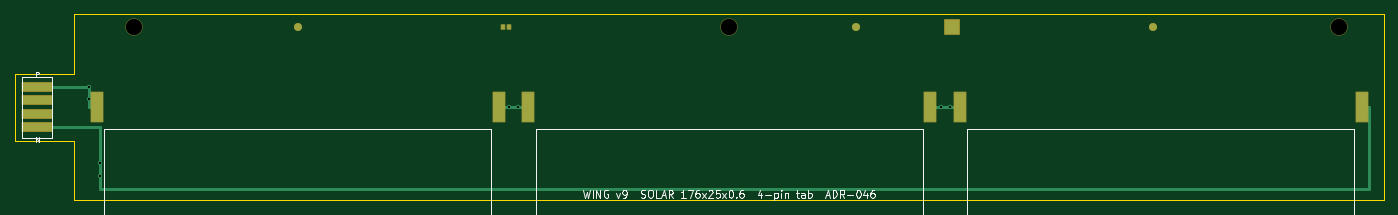
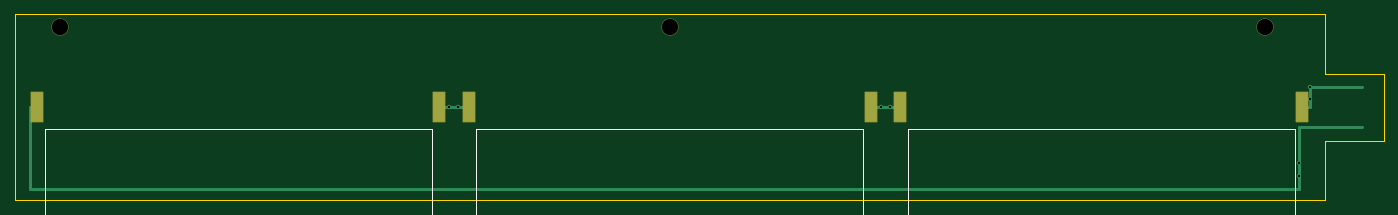
Circuit board: 11 layer files. Board 184.0 x 25.0 mm.
- bottom_copper: wing_board_v9-B_Cu.gbl (1832 bytes)
- bottom_mask: wing_board_v9-B_Mask.gbs (1474 bytes)
- paste: wing_board_v9-B_Paste.gbp (703 bytes)
- bottom_silk: wing_board_v9-B_Silkscreen.gbo (1337 bytes)
- outline: wing_board_v9-Edge_Cuts.gm1 (796 bytes)
- top_copper: wing_board_v9-F_Cu.gtl (2638 bytes)
- top_mask: wing_board_v9-F_Mask.gts (2174 bytes)
- paste: wing_board_v9-F_Paste.gtp (945 bytes)
- top_silk: wing_board_v9-F_Silkscreen.gto (18181 bytes)
- drill: wing_board_v9-NPTH.drl (380 bytes)
- drill: wing_board_v9-PTH.drl (426 bytes)

=== bottom_copper: wing_board_v9-B_Cu.gbl ===
%TF.GenerationSoftware,KiCad,Pcbnew,9.0.8+dfsg-1*%
%TF.CreationDate,2026-10-13T18:43:26+02:00*%
%TF.ProjectId,wing_board_v9,77696e67-5f62-46f6-9172-645f76392e6b,rev?*%
%TF.SameCoordinates,Original*%
%TF.FileFunction,Copper,L2,Bot*%
%TF.FilePolarity,Positive*%
%FSLAX46Y46*%
G04 Gerber Fmt 4.6, Leading zero omitted, Abs format (unit mm)*
G04 Created by KiCad (PCBNEW 9.0.8+dfsg-1) date 2026-10-13 18:43:26*
%MOMM*%
%LPD*%
G01*
G04 APERTURE LIST*
%TA.AperFunction,SMDPad,CuDef*%
%ADD10R,1.600000X4.000000*%
%TD*%
%TA.AperFunction,ViaPad*%
%ADD11C,0.600000*%
%TD*%
%TA.AperFunction,Conductor*%
%ADD12C,0.400000*%
%TD*%
G04 APERTURE END LIST*
D10*
%TO.P,SC4,1*%
%TO.N,SOLAR_P*%
X3000000Y-12500000D03*
%TO.P,SC4,2*%
%TO.N,SOLAR_MID1*%
X57000000Y-12500000D03*
%TD*%
%TO.P,SC5,1*%
%TO.N,SOLAR_MID1*%
X61000000Y-12500000D03*
%TO.P,SC5,2*%
%TO.N,SOLAR_MID2*%
X115000000Y-12500000D03*
%TD*%
%TO.P,SC6,1*%
%TO.N,SOLAR_MID2*%
X119000000Y-12500000D03*
%TO.P,SC6,2*%
%TO.N,SOLAR_N*%
X173000000Y-12500000D03*
%TD*%
D11*
%TO.N,SOLAR_P*%
X2000000Y-9800000D03*
X2000000Y-11400000D03*
%TO.N,SOLAR_MID1*%
X58400000Y-12500000D03*
X59600000Y-12500000D03*
%TO.N,SOLAR_MID2*%
X116400000Y-12500000D03*
X117600000Y-12500000D03*
%TO.N,SOLAR_N*%
X3400000Y-20000000D03*
X3400000Y-21800000D03*
%TD*%
D12*
%TO.N,SOLAR_P*%
X3000000Y-12500000D02*
X2000000Y-12500000D01*
X2000000Y-12500000D02*
X2000000Y-9800000D01*
X2000000Y-9800000D02*
X-5000000Y-9800000D01*
%TO.N,SOLAR_MID1*%
X57000000Y-12500000D02*
X61000000Y-12500000D01*
%TO.N,SOLAR_MID2*%
X115000000Y-12500000D02*
X119000000Y-12500000D01*
%TO.N,SOLAR_N*%
X173000000Y-12500000D02*
X174000000Y-12500000D01*
X174000000Y-12500000D02*
X174000000Y-23500000D01*
X174000000Y-23500000D02*
X3400000Y-23500000D01*
X3400000Y-23500000D02*
X3400000Y-15200000D01*
X3400000Y-15200000D02*
X-5000000Y-15200000D01*
%TD*%
M02*

=== bottom_mask: wing_board_v9-B_Mask.gbs (1474 bytes, source withheld) ===
=== paste: wing_board_v9-B_Paste.gbp ===
%TF.GenerationSoftware,KiCad,Pcbnew,9.0.8+dfsg-1*%
%TF.CreationDate,2026-10-13T18:43:26+02:00*%
%TF.ProjectId,wing_board_v9,77696e67-5f62-46f6-9172-645f76392e6b,rev?*%
%TF.SameCoordinates,Original*%
%TF.FileFunction,Paste,Bot*%
%TF.FilePolarity,Positive*%
%FSLAX46Y46*%
G04 Gerber Fmt 4.6, Leading zero omitted, Abs format (unit mm)*
G04 Created by KiCad (PCBNEW 9.0.8+dfsg-1) date 2026-10-13 18:43:26*
%MOMM*%
%LPD*%
G01*
G04 APERTURE LIST*
%ADD10R,1.600000X4.000000*%
G04 APERTURE END LIST*
D10*
%TO.C,SC4*%
X3000000Y-12500000D03*
X57000000Y-12500000D03*
%TD*%
%TO.C,SC5*%
X61000000Y-12500000D03*
X115000000Y-12500000D03*
%TD*%
%TO.C,SC6*%
X119000000Y-12500000D03*
X173000000Y-12500000D03*
%TD*%
M02*

=== bottom_silk: wing_board_v9-B_Silkscreen.gbo ===
%TF.GenerationSoftware,KiCad,Pcbnew,9.0.8+dfsg-1*%
%TF.CreationDate,2026-10-13T18:43:26+02:00*%
%TF.ProjectId,wing_board_v9,77696e67-5f62-46f6-9172-645f76392e6b,rev?*%
%TF.SameCoordinates,Original*%
%TF.FileFunction,Legend,Bot*%
%TF.FilePolarity,Positive*%
%FSLAX46Y46*%
G04 Gerber Fmt 4.6, Leading zero omitted, Abs format (unit mm)*
G04 Created by KiCad (PCBNEW 9.0.8+dfsg-1) date 2026-10-13 18:43:26*
%MOMM*%
%LPD*%
G01*
G04 APERTURE LIST*
%ADD10C,0.120000*%
G04 APERTURE END LIST*
D10*
X3619048Y-36175426D02*
X4380953Y-36175426D01*
X4000000Y-36556379D02*
X4000000Y-35794474D01*
X55619048Y-36175426D02*
X56380953Y-36175426D01*
X61619048Y-36175426D02*
X62380953Y-36175426D01*
X62000000Y-36556379D02*
X62000000Y-35794474D01*
X113619048Y-36175426D02*
X114380953Y-36175426D01*
X119619048Y-36175426D02*
X120380953Y-36175426D01*
X120000000Y-36556379D02*
X120000000Y-35794474D01*
X171619048Y-36175426D02*
X172380953Y-36175426D01*
%TO.C,SC4*%
X4000000Y-15500000D02*
X56000000Y-15500000D01*
X56000000Y-34500000D01*
X4000000Y-34500000D01*
X4000000Y-15500000D01*
%TO.C,SC5*%
X62000000Y-15500000D02*
X114000000Y-15500000D01*
X114000000Y-34500000D01*
X62000000Y-34500000D01*
X62000000Y-15500000D01*
%TO.C,SC6*%
X120000000Y-15500000D02*
X172000000Y-15500000D01*
X172000000Y-34500000D01*
X120000000Y-34500000D01*
X120000000Y-15500000D01*
%TD*%
M02*

=== outline: wing_board_v9-Edge_Cuts.gm1 ===
%TF.GenerationSoftware,KiCad,Pcbnew,9.0.8+dfsg-1*%
%TF.CreationDate,2026-10-13T18:43:26+02:00*%
%TF.ProjectId,wing_board_v9,77696e67-5f62-46f6-9172-645f76392e6b,rev?*%
%TF.SameCoordinates,Original*%
%TF.FileFunction,Profile,NP*%
%FSLAX46Y46*%
G04 Gerber Fmt 4.6, Leading zero omitted, Abs format (unit mm)*
G04 Created by KiCad (PCBNEW 9.0.8+dfsg-1) date 2026-10-13 18:43:26*
%MOMM*%
%LPD*%
G01*
G04 APERTURE LIST*
%TA.AperFunction,Profile*%
%ADD10C,0.100000*%
%TD*%
G04 APERTURE END LIST*
D10*
X-8000000Y-8000000D02*
X0Y-8000000D01*
X0Y-8000000D02*
X0Y0D01*
X0Y0D02*
X176000000Y0D01*
X176000000Y0D02*
X176000000Y-25000000D01*
X176000000Y-25000000D02*
X0Y-25000000D01*
X0Y-25000000D02*
X0Y-17000000D01*
X0Y-17000000D02*
X-8000000Y-17000000D01*
X-8000000Y-17000000D02*
X-8000000Y-8000000D01*
M02*

=== top_copper: wing_board_v9-F_Cu.gtl ===
%TF.GenerationSoftware,KiCad,Pcbnew,9.0.8+dfsg-1*%
%TF.CreationDate,2026-10-13T18:43:26+02:00*%
%TF.ProjectId,wing_board_v9,77696e67-5f62-46f6-9172-645f76392e6b,rev?*%
%TF.SameCoordinates,Original*%
%TF.FileFunction,Copper,L1,Top*%
%TF.FilePolarity,Positive*%
%FSLAX46Y46*%
G04 Gerber Fmt 4.6, Leading zero omitted, Abs format (unit mm)*
G04 Created by KiCad (PCBNEW 9.0.8+dfsg-1) date 2026-10-13 18:43:26*
%MOMM*%
%LPD*%
G01*
G04 APERTURE LIST*
%TA.AperFunction,SMDPad,CuDef*%
%ADD10R,1.600000X4.000000*%
%TD*%
%TA.AperFunction,SMDPad,CuDef*%
%ADD11R,4.000000X1.200000*%
%TD*%
%TA.AperFunction,SMDPad,CuDef*%
%ADD12C,1.000000*%
%TD*%
%TA.AperFunction,SMDPad,CuDef*%
%ADD13R,0.500000X0.600000*%
%TD*%
%TA.AperFunction,SMDPad,CuDef*%
%ADD14R,2.000000X2.000000*%
%TD*%
%TA.AperFunction,ViaPad*%
%ADD15C,0.600000*%
%TD*%
%TA.AperFunction,Conductor*%
%ADD16C,0.400000*%
%TD*%
G04 APERTURE END LIST*
D10*
%TO.P,SC1,1*%
%TO.N,SOLAR_P*%
X3000000Y-12500000D03*
%TO.P,SC1,2*%
%TO.N,SOLAR_MID1*%
X57000000Y-12500000D03*
%TD*%
%TO.P,SC2,1*%
%TO.N,SOLAR_MID1*%
X61000000Y-12500000D03*
%TO.P,SC2,2*%
%TO.N,SOLAR_MID2*%
X115000000Y-12500000D03*
%TD*%
%TO.P,SC3,1*%
%TO.N,SOLAR_MID2*%
X119000000Y-12500000D03*
%TO.P,SC3,2*%
%TO.N,SOLAR_N*%
X173000000Y-12500000D03*
%TD*%
D11*
%TO.P,J1,1*%
%TO.N,SOLAR_P*%
X-5000000Y-9800000D03*
%TO.P,J1,2*%
%TO.N,GND*%
X-5000000Y-11600000D03*
%TO.P,J1,3*%
%TO.N,RF_FEED*%
X-5000000Y-13400000D03*
%TO.P,J1,4*%
%TO.N,SOLAR_N*%
X-5000000Y-15200000D03*
%TD*%
D12*
%TO.P,FID1,1*%
%TO.N,N/C*%
X30000000Y-1700000D03*
%TD*%
%TO.P,FID2,1*%
%TO.N,N/C*%
X105000000Y-1700000D03*
%TD*%
%TO.P,FID3,1*%
%TO.N,N/C*%
X145000000Y-1700000D03*
%TD*%
D13*
%TO.P,FB1,1*%
%TO.N,N/C*%
X57550000Y-1700000D03*
%TO.P,FB1,2*%
X58450000Y-1700000D03*
%TD*%
D14*
%TO.P,RF1,1*%
%TO.N,N/C*%
X118000000Y-1700000D03*
%TD*%
D15*
%TO.N,SOLAR_P*%
X2000000Y-9800000D03*
X2000000Y-11400000D03*
%TO.N,SOLAR_MID1*%
X58400000Y-12500000D03*
X59600000Y-12500000D03*
%TO.N,SOLAR_MID2*%
X116400000Y-12500000D03*
X117600000Y-12500000D03*
%TO.N,SOLAR_N*%
X3400000Y-20000000D03*
X3400000Y-21800000D03*
%TD*%
D16*
%TO.N,SOLAR_P*%
X3000000Y-12500000D02*
X2000000Y-12500000D01*
X2000000Y-12500000D02*
X2000000Y-9800000D01*
X2000000Y-9800000D02*
X-5000000Y-9800000D01*
%TO.N,SOLAR_MID1*%
X57000000Y-12500000D02*
X61000000Y-12500000D01*
%TO.N,SOLAR_MID2*%
X115000000Y-12500000D02*
X119000000Y-12500000D01*
%TO.N,SOLAR_N*%
X173000000Y-12500000D02*
X174000000Y-12500000D01*
X174000000Y-12500000D02*
X174000000Y-23500000D01*
X174000000Y-23500000D02*
X3400000Y-23500000D01*
X3400000Y-23500000D02*
X3400000Y-15200000D01*
X3400000Y-15200000D02*
X-5000000Y-15200000D01*
%TD*%
M02*

=== top_mask: wing_board_v9-F_Mask.gts (2174 bytes, source withheld) ===
=== paste: wing_board_v9-F_Paste.gtp ===
%TF.GenerationSoftware,KiCad,Pcbnew,9.0.8+dfsg-1*%
%TF.CreationDate,2026-10-13T18:43:26+02:00*%
%TF.ProjectId,wing_board_v9,77696e67-5f62-46f6-9172-645f76392e6b,rev?*%
%TF.SameCoordinates,Original*%
%TF.FileFunction,Paste,Top*%
%TF.FilePolarity,Positive*%
%FSLAX46Y46*%
G04 Gerber Fmt 4.6, Leading zero omitted, Abs format (unit mm)*
G04 Created by KiCad (PCBNEW 9.0.8+dfsg-1) date 2026-10-13 18:43:26*
%MOMM*%
%LPD*%
G01*
G04 APERTURE LIST*
%ADD10R,1.600000X4.000000*%
%ADD11R,4.000000X1.200000*%
%ADD12R,0.500000X0.600000*%
G04 APERTURE END LIST*
D10*
%TO.C,SC1*%
X3000000Y-12500000D03*
X57000000Y-12500000D03*
%TD*%
%TO.C,SC2*%
X61000000Y-12500000D03*
X115000000Y-12500000D03*
%TD*%
%TO.C,SC3*%
X119000000Y-12500000D03*
X173000000Y-12500000D03*
%TD*%
D11*
%TO.C,J1*%
X-5000000Y-9800000D03*
X-5000000Y-11600000D03*
X-5000000Y-13400000D03*
X-5000000Y-15200000D03*
%TD*%
D12*
%TO.C,FB1*%
X57550000Y-1700000D03*
X58450000Y-1700000D03*
%TD*%
M02*

=== top_silk: wing_board_v9-F_Silkscreen.gto (18181 bytes, source omitted) ===
=== drill: wing_board_v9-NPTH.drl ===
M48
; DRILL file {KiCad 9.0.8+dfsg-1} date 2026-10-13T18:43:26+0200
; FORMAT={-:-/ absolute / metric / decimal}
; #@! TF.CreationDate,2026-10-13T18:43:26+02:00
; #@! TF.GenerationSoftware,Kicad,Pcbnew,9.0.8+dfsg-1
; #@! TF.FileFunction,NonPlated,1,2,NPTH
FMAT,2
METRIC
; #@! TA.AperFunction,NonPlated,NPTH,ComponentDrill
T1C2.200
%
G90
G05
T1
X8.0Y-1.7
X88.0Y-1.7
X170.0Y-1.7
M30

=== drill: wing_board_v9-PTH.drl ===
M48
; DRILL file {KiCad 9.0.8+dfsg-1} date 2026-10-13T18:43:26+0200
; FORMAT={-:-/ absolute / metric / decimal}
; #@! TF.CreationDate,2026-10-13T18:43:26+02:00
; #@! TF.GenerationSoftware,Kicad,Pcbnew,9.0.8+dfsg-1
; #@! TF.FileFunction,Plated,1,2,PTH
FMAT,2
METRIC
; #@! TA.AperFunction,Plated,PTH,ViaDrill
T1C0.300
%
G90
G05
T1
X2.0Y-9.8
X2.0Y-11.4
X3.4Y-20.0
X3.4Y-21.8
X58.4Y-12.5
X59.6Y-12.5
X116.4Y-12.5
X117.6Y-12.5
M30
